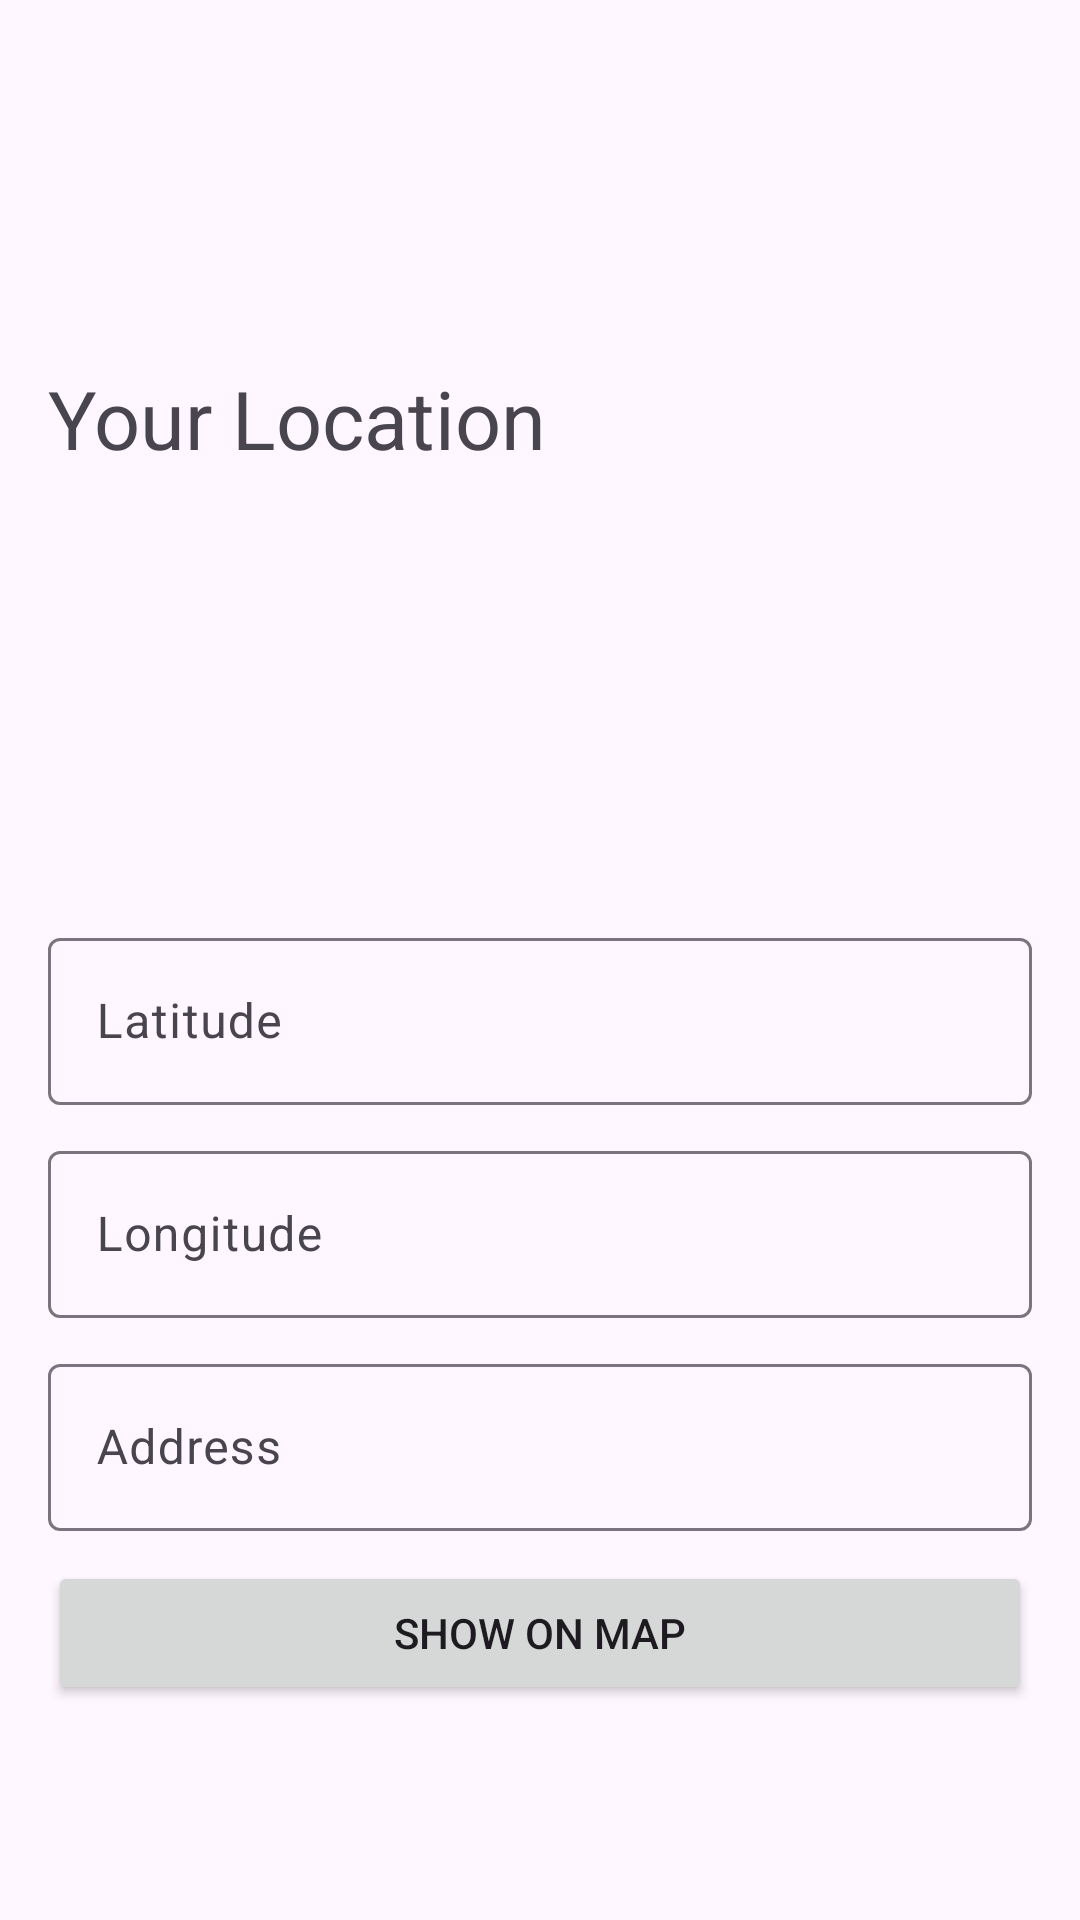

Android layout source for this screen:
<!-- AndroidManifest.xml: application theme Theme.AndroidKurssi -->
<!-- res/layout/fragment_dashboard.xml -->
<?xml version="1.0" encoding="utf-8"?>
<LinearLayout xmlns:android="http://schemas.android.com/apk/res/android"
    android:layout_width="match_parent"
    android:layout_height="wrap_content"
    android:paddingLeft="16dp"
    android:paddingRight="16dp"
    android:orientation="vertical"
    android:gravity="center">


    <TextView
        android:id="@+id/textView4"
        android:layout_width="match_parent"
        android:layout_height="wrap_content"
        android:textSize="27dp"
        android:text="@string/locationTitle"
        android:paddingTop="50dp"
        android:paddingBottom="150dp"/>

    <com.google.android.material.textfield.TextInputLayout

        android:layout_width="match_parent"
        android:layout_height="wrap_content"
        android:layout_marginBottom="10dp"
        android:hint="@string/latitudeHint">

        <com.google.android.material.textfield.TextInputEditText
            android:id="@+id/textLatitude"
            android:layout_width="match_parent"
            android:layout_height="match_parent"
            />

    </com.google.android.material.textfield.TextInputLayout>

    <com.google.android.material.textfield.TextInputLayout

        android:layout_width="match_parent"
        android:layout_height="wrap_content"
        android:layout_marginBottom="10dp"
        android:hint="@string/longitudeHint">

        <com.google.android.material.textfield.TextInputEditText
            android:id="@+id/textLongitude"
            android:layout_width="match_parent"
            android:layout_height="match_parent" />

    </com.google.android.material.textfield.TextInputLayout>

    <com.google.android.material.textfield.TextInputLayout

        android:layout_width="match_parent"
        android:layout_height="wrap_content"
        android:hint="@string/addressHint"
        android:layout_marginBottom="10dp">

        <com.google.android.material.textfield.TextInputEditText
            android:id="@+id/textAddress"
            android:layout_width="match_parent"
            android:layout_height="match_parent" />

    </com.google.android.material.textfield.TextInputLayout>

    <Button
        android:id="@+id/showOnMapButton"
        android:layout_width="match_parent"
        android:layout_height="wrap_content"
        android:text="@string/showMapButton" />


</LinearLayout>
<!-- resources referenced by this layout -->
<resources>
  <string name="addressHint">Address</string>
  <string name="latitudeHint">Latitude</string>
  <string name="locationTitle">Your Location</string>
  <string name="longitudeHint">Longitude</string>
  <string name="showMapButton">Show On Map</string>
  <style name="Theme.AndroidKurssi" parent="Base.Theme.AndroidKurssi" />
  <style name="Base.Theme.AndroidKurssi" parent="Theme.Material3.DayNight.NoActionBar">
          
          
  
          <item name="colorPrimary">@color/md_theme_light_primary</item>
          <item name="colorOnPrimary">@color/md_theme_light_onPrimary</item>
          <item name="colorPrimaryContainer">@color/md_theme_light_primaryContainer</item>
          <item name="colorOnPrimaryContainer">@color/md_theme_light_onPrimaryContainer</item>
          <item name="colorSecondary">@color/md_theme_light_secondary</item>
          <item name="colorOnSecondary">@color/md_theme_light_onSecondary</item>
          <item name="colorSecondaryContainer">@color/md_theme_light_secondaryContainer</item>
  
  
      </style>
  <color name="md_theme_light_primary">#6750A4</color>
  <color name="md_theme_light_onPrimary">#FFFFFF</color>
  <color name="md_theme_light_primaryContainer">#EADDFF</color>
  <color name="md_theme_light_onPrimaryContainer">#21005D</color>
  <color name="md_theme_light_secondary">#625B71</color>
  <color name="md_theme_light_onSecondary">#FFFFFF</color>
  <color name="md_theme_light_secondaryContainer">#E8DEF8</color>
</resources>
